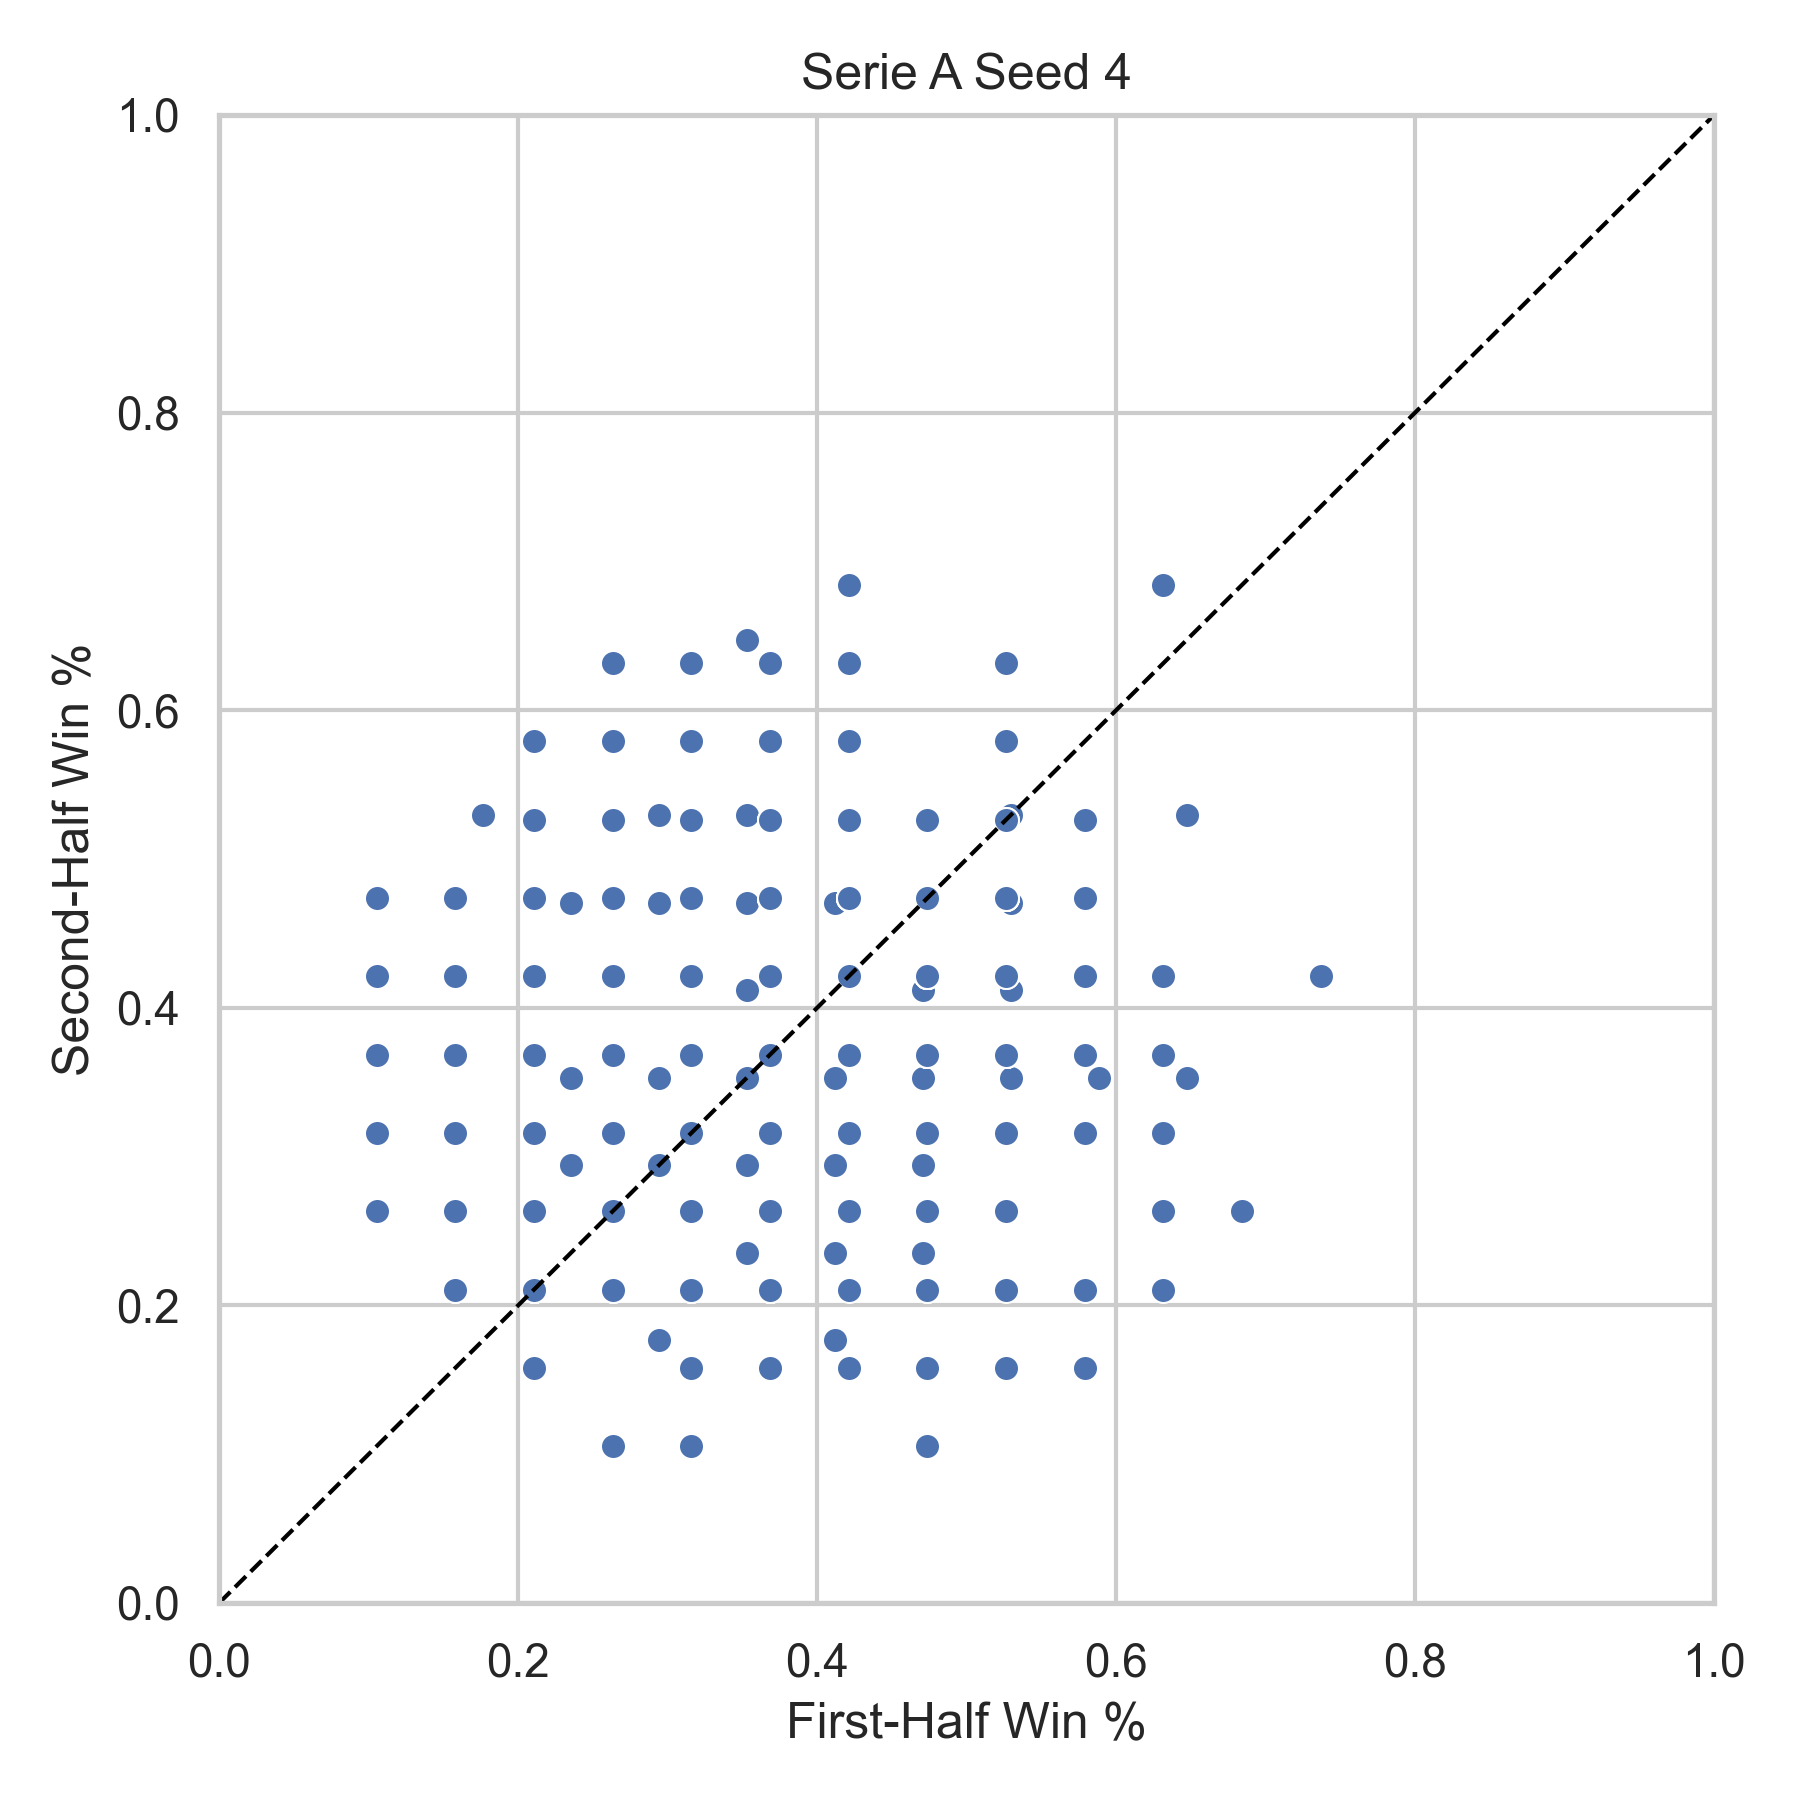

The file beside this chart, header and first rows:
league, season, team, first_half_win_pct, second_half_win_pct, n_first, n_second, seed
Serie A, 2000, ATA, 0.4706, 0.2353, 17, 17, 4
Serie A, 2000, BARI, 0.4706, 0.2353, 17, 17, 4
Serie A, 2000, BOLG, 0.5294, 0.4706, 17, 17, 4
Serie A, 2000, BRES, 0.5294, 0.4118, 17, 17, 4
Serie A, 2000, FIO, 0.5294, 0.4118, 17, 17, 4
Serie A, 2000, INT, 0.2941, 0.5294, 17, 17, 4
Serie A, 2000, JUV, 0.2941, 0.4706, 17, 17, 4
Serie A, 2000, LAZ, 0.2941, 0.2941, 17, 17, 4
Serie A, 2000, LEC, 0.2353, 0.4706, 17, 17, 4
Serie A, 2000, MIL, 0.3529, 0.4118, 17, 17, 4
Serie A, 2000, NAP, 0.4118, 0.1765, 17, 17, 4
Serie A, 2000, PAR, 0.4118, 0.2353, 17, 17, 4
Serie A, 2000, PER, 0.2353, 0.4706, 17, 17, 4
Serie A, 2000, REG, 0.5294, 0.4706, 17, 17, 4
Serie A, 2000, ROM, 0.2941, 0.3529, 17, 17, 4
Serie A, 2000, UDI, 0.2353, 0.3529, 17, 17, 4
Serie A, 2000, VER, 0.3529, 0.2353, 17, 17, 4
Serie A, 2000, VIC, 0.4706, 0.2941, 17, 17, 4
Serie A, 2001, ATA, 0.3529, 0.3529, 17, 17, 4
Serie A, 2001, BOLG, 0.4118, 0.3529, 17, 17, 4
Serie A, 2001, BRES, 0.5294, 0.5294, 17, 17, 4
Serie A, 2001, CHI, 0.2941, 0.3529, 17, 17, 4
Serie A, 2001, FIO, 0.5882, 0.3529, 17, 17, 4
Serie A, 2001, INT, 0.3529, 0.4706, 17, 17, 4
Serie A, 2001, JUV, 0.2941, 0.4706, 17, 17, 4
Serie A, 2001, LAZ, 0.5294, 0.3529, 17, 17, 4
Serie A, 2001, LEC, 0.4706, 0.2353, 17, 17, 4
Serie A, 2001, MIL, 0.1765, 0.5294, 17, 17, 4
Serie A, 2001, PAR, 0.3529, 0.2941, 17, 17, 4
Serie A, 2001, PER, 0.4118, 0.4706, 17, 17, 4
Serie A, 2001, PIA, 0.3529, 0.4706, 17, 17, 4
Serie A, 2001, ROM, 0.4706, 0.4118, 17, 17, 4
Serie A, 2001, TOR, 0.2941, 0.1765, 17, 17, 4
Serie A, 2001, UDI, 0.4706, 0.3529, 17, 17, 4
Serie A, 2001, VEN, 0.2941, 0.3529, 17, 17, 4
Serie A, 2001, VER, 0.3529, 0.2941, 17, 17, 4
Serie A, 2002, ATA, 0.4706, 0.2941, 17, 17, 4
Serie A, 2002, BOLG, 0.3529, 0.5294, 17, 17, 4
Serie A, 2002, BRES, 0.6471, 0.3529, 17, 17, 4
Serie A, 2002, CHI, 0.3529, 0.2941, 17, 17, 4
Serie A, 2002, COM, 0.4118, 0.4706, 17, 17, 4
Serie A, 2002, EMP, 0.2353, 0.2941, 17, 17, 4
Serie A, 2002, INT, 0.6471, 0.5294, 17, 17, 4
Serie A, 2002, JUV, 0.2353, 0.4706, 17, 17, 4
Serie A, 2002, LAZ, 0.3529, 0.3529, 17, 17, 4
Serie A, 2002, MIL, 0.3529, 0.4118, 17, 17, 4
Serie A, 2002, MOD, 0.3529, 0.6471, 17, 17, 4
Serie A, 2002, PAR, 0.4118, 0.2941, 17, 17, 4
Serie A, 2002, PER, 0.2353, 0.2941, 17, 17, 4
Serie A, 2002, PIA, 0.4118, 0.2941, 17, 17, 4
Serie A, 2002, REG, 0.2353, 0.4706, 17, 17, 4
Serie A, 2002, ROM, 0.4706, 0.3529, 17, 17, 4
Serie A, 2002, TOR, 0.3529, 0.2353, 17, 17, 4
Serie A, 2002, UDI, 0.5294, 0.3529, 17, 17, 4
Serie A, 2005, ASC, 0.2632, 0.5263, 19, 19, 4
Serie A, 2005, CAG, 0.4211, 0.3684, 19, 19, 4
Serie A, 2005, CHI, 0.2632, 0.2632, 19, 19, 4
Serie A, 2005, EMP, 0.3684, 0.3684, 19, 19, 4
Serie A, 2005, FIO, 0.4211, 0.4737, 19, 19, 4
Serie A, 2005, INT, 0.3158, 0.3684, 19, 19, 4
... 394 more rows
